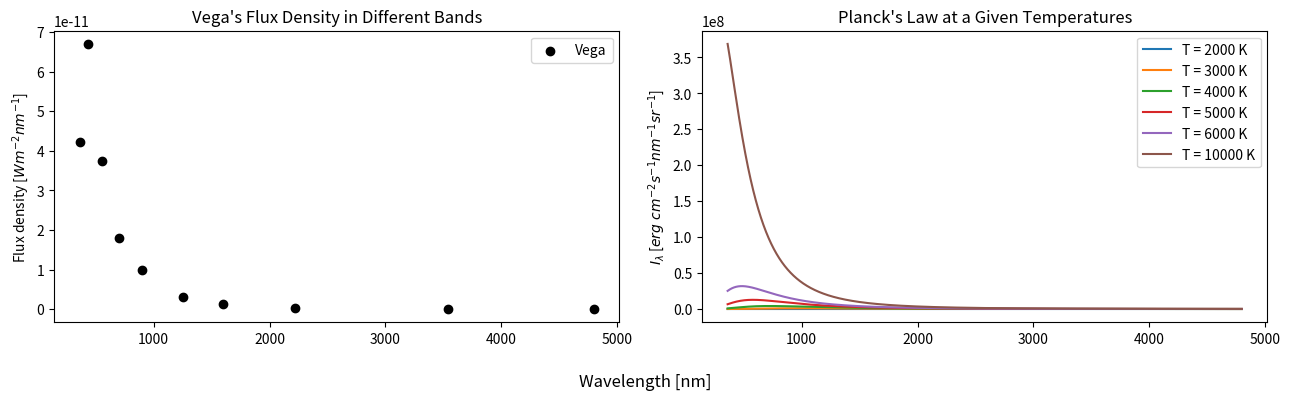

Write the Python code that produced this figure.
import numpy as np
import matplotlib.pyplot as plt
import scipy

# constants
h = scipy.constants.Planck  # 6.626e-34 Js
c = scipy.constants.c  # 3.0e8 m/s
k = scipy.constants.Boltzmann  # 1.38e-23 J/K

# Vega
eff_wavelength = np.array([0.36, 0.43, 0.55, 0.70, 0.90, 1.25, 1.60, 2.22, 3.54, 4.80])*1e3  # in nm
flux_density = np.array([4.22e-8, 6.7e-8, 3.75e-8, 1.8e-8, 9.76e-9, 3.08e-9, 1.26e-9, 4.06e-10, 6.89e-11, 2.21e-11])*1e-3  # in W m^-2 nm^-1

# Planck Function
def planck_fxn(T, wavelengths):
    # Convert wavelengths from nm to m
    wavelengths = wavelengths * 1e-9  # meters
    # Formula: I_l = 2*h*c^2/lambda^5 * 1/(exp(h*c/(lambda*k*T)) - 1)
    I = 2*h*c**2/wavelengths**5 * 1/(np.exp(h*c/(wavelengths*k*T)) - 1)  # in SI units
    # Converting I from SI units to cgs units
    return I * 1e-6  # erg cm^-2 s^-1 nm^-1 sr^-1

# Planck
wavelengths = np.linspace(eff_wavelength[0], eff_wavelength[-1], 3000)  # nm
T = [2000, 3000, 4000, 5000, 6000, 10000]  # K

# Plot
fig, axes = plt.subplots(1, 2, figsize=(13,4), dpi=150)
# Left panel - Vega's flux density
axes[0].scatter(eff_wavelength, flux_density, color='k', label='Vega')
axes[0].set_title("Vega's Flux Density in Different Bands")
axes[0].set_ylabel(r"Flux density [$W m^{-2} nm^{-1}$]")
# Right panel - Planck's Law
for temp in T:
    I_lambda = planck_fxn(temp, wavelengths)  # in erg cm^-2 s^-1 nm^-1 sr^-1  
    axes[1].plot(wavelengths, I_lambda, label=f'T = {temp} K')
axes[1].set_title("Planck's Law at a Given Temperatures")
axes[1].set_ylabel(r'$I_\lambda$ [$erg\ cm^{-2} s^{-1} nm^{-1} sr^{-1}$]')
# Common parameters
fig.supxlabel('Wavelength [nm]')
for ax in axes:
    ax.legend()
plt.tight_layout()
plt.savefig('flux_density_plot.png')
plt.show()